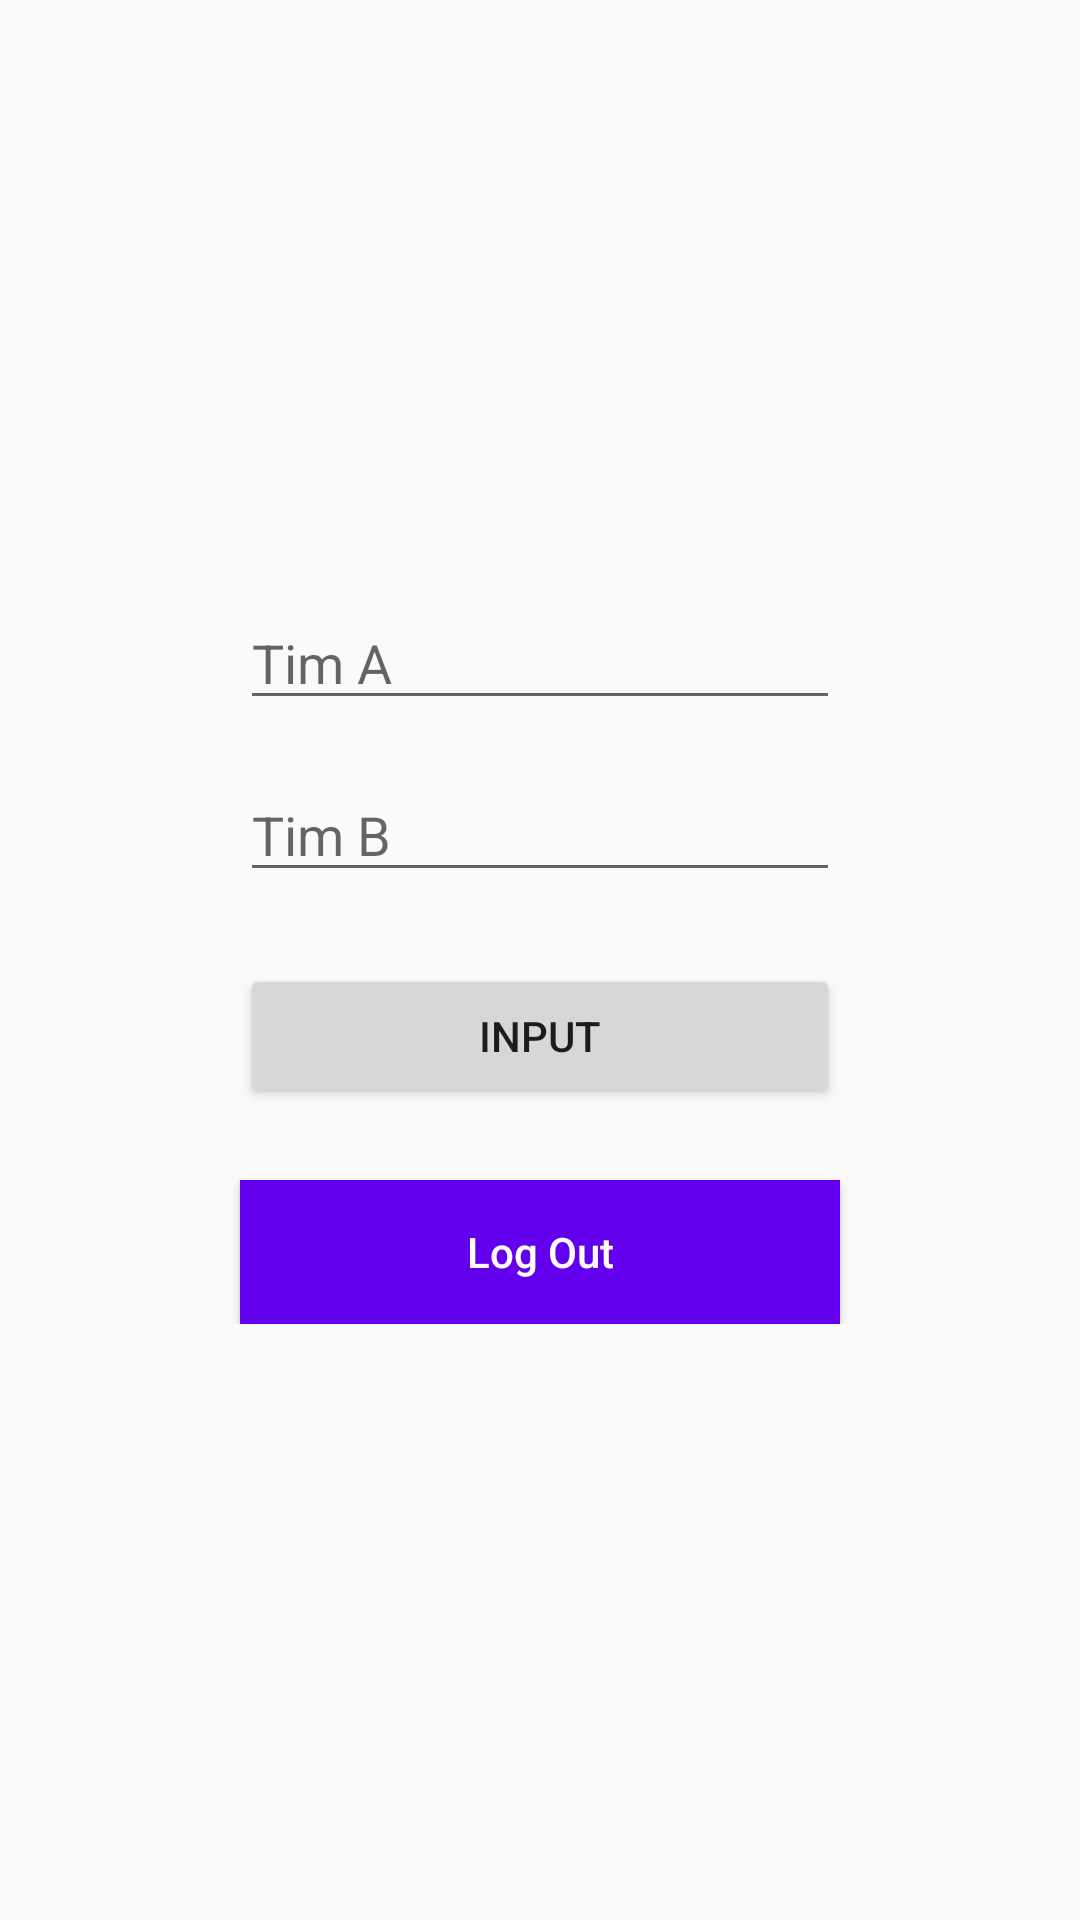

Android layout source for this screen:
<!-- AndroidManifest.xml: application theme AppTheme -->
<!-- res/layout/activity_main.xml -->
<?xml version="1.0" encoding="utf-8"?>
<androidx.constraintlayout.widget.ConstraintLayout xmlns:android="http://schemas.android.com/apk/res/android"
    xmlns:app="http://schemas.android.com/apk/res-auto"
    xmlns:tools="http://schemas.android.com/tools"
    android:layout_width="match_parent"
    android:layout_height="match_parent"
    tools:context=".basketcounter_explisit_intent.MainActivity">

    <androidx.constraintlayout.widget.ConstraintLayout
        android:layout_width="match_parent"
        android:layout_height="wrap_content"
        app:layout_constraintBottom_toBottomOf="parent"
        app:layout_constraintTop_toTopOf="parent">

        <EditText
            android:id="@+id/edt_name_tim_a"
            android:layout_width="@dimen/dimen_two_hundred"
            android:layout_height="wrap_content"
            android:hint="@string/string_tim_a"
            android:textColor="#000000"
            app:layout_constraintEnd_toEndOf="parent"
            app:layout_constraintStart_toStartOf="parent"
            app:layout_constraintTop_toTopOf="parent" />


        <EditText
            android:id="@+id/edt_name_tim_b"
            android:layout_width="@dimen/dimen_two_hundred"
            android:layout_height="wrap_content"
            android:layout_marginTop="16dp"
            android:hint="@string/string_tim_b"
            android:textColor="#000000"
            app:layout_constraintEnd_toEndOf="parent"
            app:layout_constraintStart_toStartOf="parent"
            app:layout_constraintTop_toBottomOf="@id/edt_name_tim_a" />


        <Button
            android:id="@+id/btn_input_name_tim"
            android:layout_width="@dimen/dimen_two_hundred"
            android:layout_height="wrap_content"
            android:layout_marginTop="24dp"
            android:onClick="inputName"
            android:text="INPUT"
            app:layout_constraintEnd_toEndOf="parent"
            app:layout_constraintStart_toStartOf="parent"
            app:layout_constraintTop_toBottomOf="@id/edt_name_tim_b" />


        <Button
            android:id="@+id/btn_log_out"
            android:layout_width="@dimen/dimen_two_hundred"
            android:layout_height="wrap_content"
            android:layout_marginTop="24dp"
            android:background="@color/colorPrimary"
            android:onClick="inputName"
            android:text="Log Out"
            android:textAllCaps="false"
            android:textColor="#FFFFFF"
            android:textSize="@dimen/text_size_eighteen"
            app:layout_constraintEnd_toEndOf="parent"
            app:layout_constraintStart_toStartOf="parent"
            app:layout_constraintTop_toBottomOf="@id/btn_input_name_tim" />


    </androidx.constraintlayout.widget.ConstraintLayout>

</androidx.constraintlayout.widget.ConstraintLayout>
<!-- resources referenced by this layout -->
<resources>
  <color name="colorPrimary">#6200EE</color>
  <dimen name="dimen_two_hundred">200dp</dimen>
  <string name="string_tim_a">Tim A</string>
  <string name="string_tim_b">Tim B</string>
  <style name="AppTheme" parent="Theme.AppCompat.Light.DarkActionBar">
          
          <item name="colorPrimary">@color/colorPrimary</item>
          <item name="colorPrimaryDark">@color/colorPrimaryDark</item>
          <item name="colorAccent">@color/colorAccent</item>
      </style>
  <color name="colorPrimaryDark">#3700B3</color>
  <color name="colorAccent">#03DAC5</color>
</resources>
